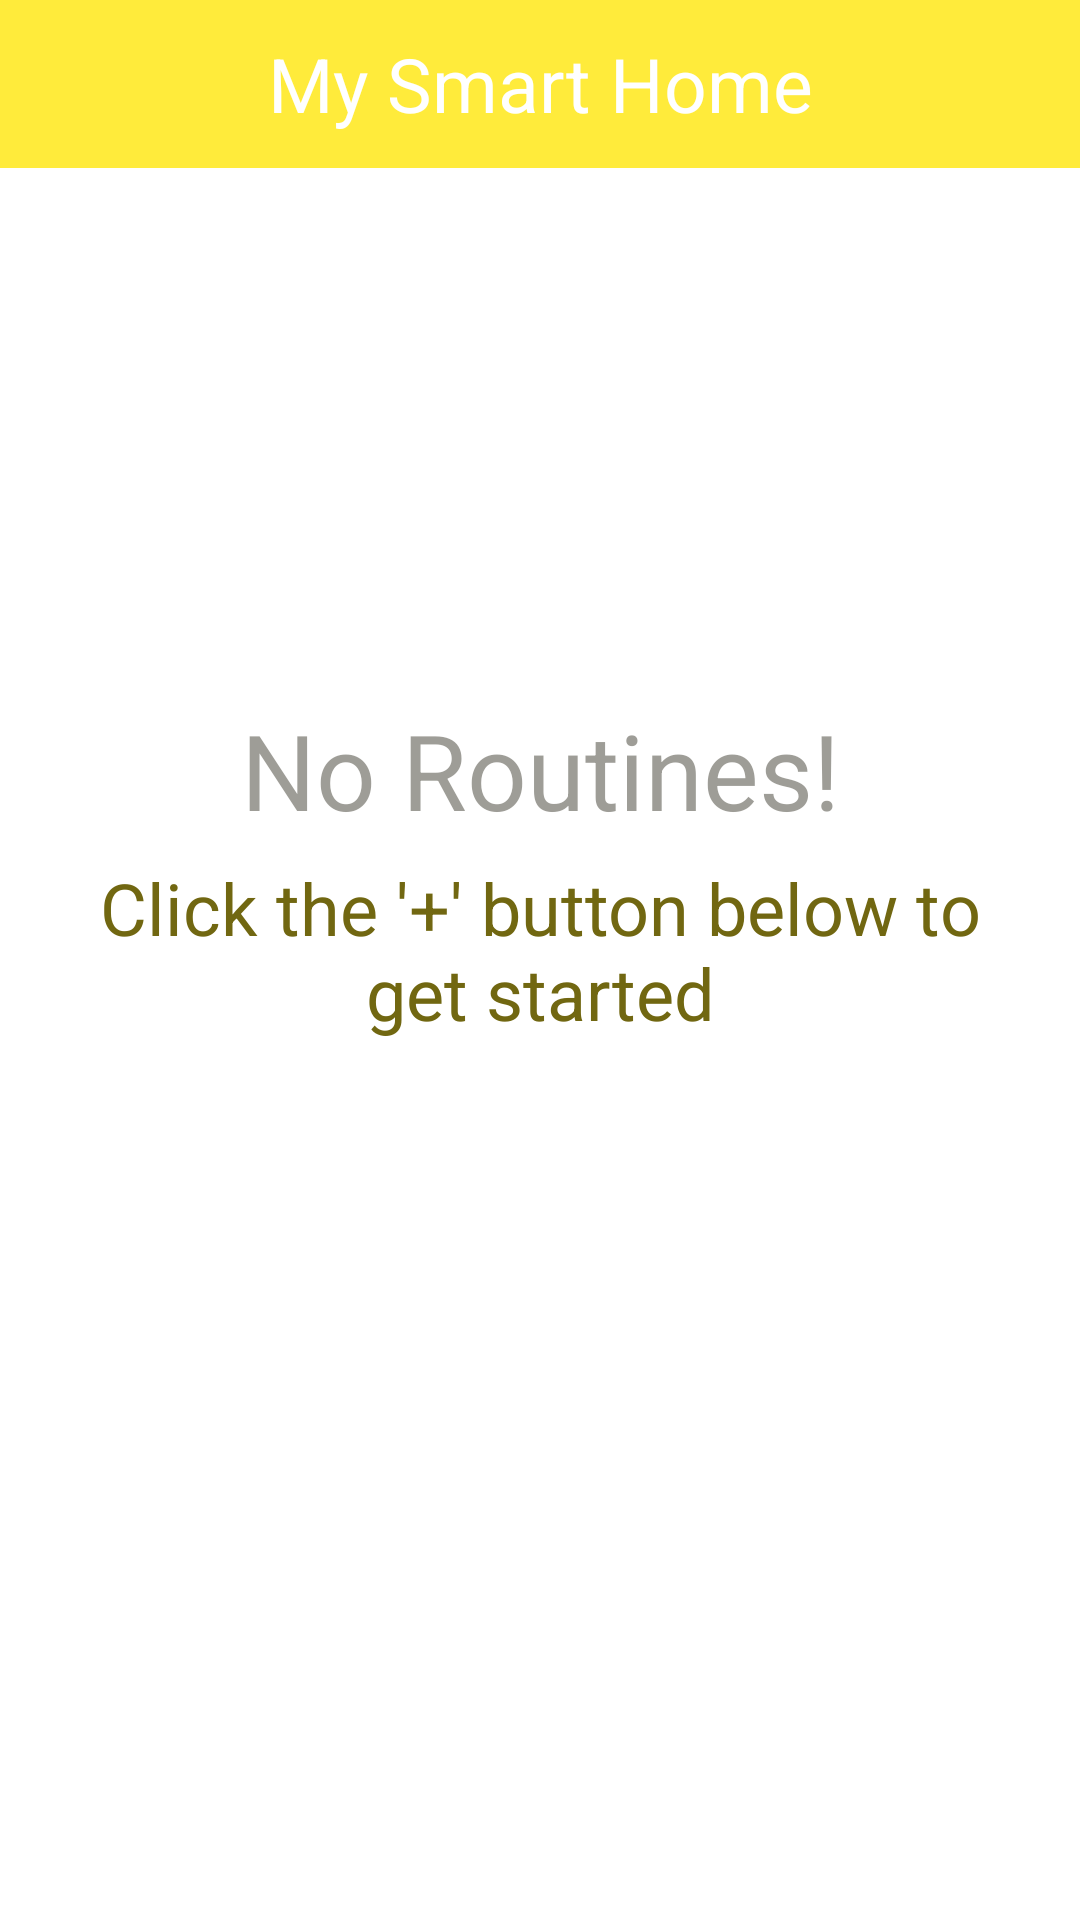

Write the Android layout XML for this screen, with the resource values it uses.
<!-- AndroidManifest.xml: application theme Theme.NavApp1 -->
<!-- res/layout/fragment_routines.xml -->
<?xml version="1.0" encoding="utf-8"?>
<FrameLayout xmlns:android="http://schemas.android.com/apk/res/android"
    xmlns:tools="http://schemas.android.com/tools"
    android:layout_width="match_parent"
    android:background="#FFFFFF"
    android:layout_height="match_parent"
    tools:context=".ui.routines.RoutinesFragment">


    <androidx.appcompat.widget.Toolbar
        android:id="@+id/tool_bar"
        android:layout_width="match_parent"
        android:layout_height="wrap_content"
        android:background="#FFEB3B">
        <TextView
            android:layout_gravity="center"
            android:layout_width="wrap_content"
            android:layout_height="wrap_content"
            android:text="My Smart Home"
            android:textColor="@color/white"
            android:textSize="25sp">

        </TextView>



    </androidx.appcompat.widget.Toolbar>


    <RelativeLayout
        android:id="@+id/layout"
        android:layout_width="match_parent"
        android:layout_height="match_parent"
        android:layout_gravity="center">
        <ImageView
            android:layout_width="181dp"
            android:layout_height="129dp"
            android:layout_alignParentEnd="true"
            android:layout_alignParentBottom="true"
            android:layout_marginEnd="113dp"
            android:layout_marginBottom="453dp"
            android:src="@drawable/ic_routine">

        </ImageView>


        <TextView

            android:layout_width="match_parent"
            android:layout_height="wrap_content"

            android:layout_alignParentBottom="true"
            android:layout_gravity="center"
            android:layout_marginBottom="277dp"
            android:text="Click the '+' button below to get started"
            android:padding="16dp"
            android:textAlignment="center"
            android:textColor="#716711"
            android:textSize="24sp" />

        <TextView

            android:layout_width="match_parent"
            android:layout_height="wrap_content"
            android:layout_alignParentBottom="true"
            android:layout_gravity="center"
            android:layout_marginBottom="344dp"
            android:text="No Routines!"
            android:padding="16dp"
            android:textAlignment="center"
            android:textColor="#9A5E5D53"
            android:textSize="35sp" />


    </RelativeLayout>
</FrameLayout>
<!-- resources referenced by this layout -->
<resources>
  <color name="white">#FFFFFFFF</color>
  <style name="Theme.NavApp1" parent="Theme.MaterialComponents.Light.NoActionBar">
          
          <item name="colorPrimary">#FFEB3B</item>
          <item name="colorPrimaryVariant">@color/purple_700</item>
          <item name="colorOnPrimary">@color/white</item>
          
          <item name="colorSecondary">@color/teal_200</item>
          <item name="colorSecondaryVariant">@color/teal_700</item>
          <item name="colorOnSecondary">@color/black</item>
          
          <item name="android:statusBarColor">?attr/colorPrimaryVariant</item>
          
      </style>
  <color name="purple_700">#FF3700B3</color>
  <color name="teal_200">#FF03DAC5</color>
  <color name="teal_700">#FF018786</color>
  <color name="black">#FF000000</color>
</resources>
